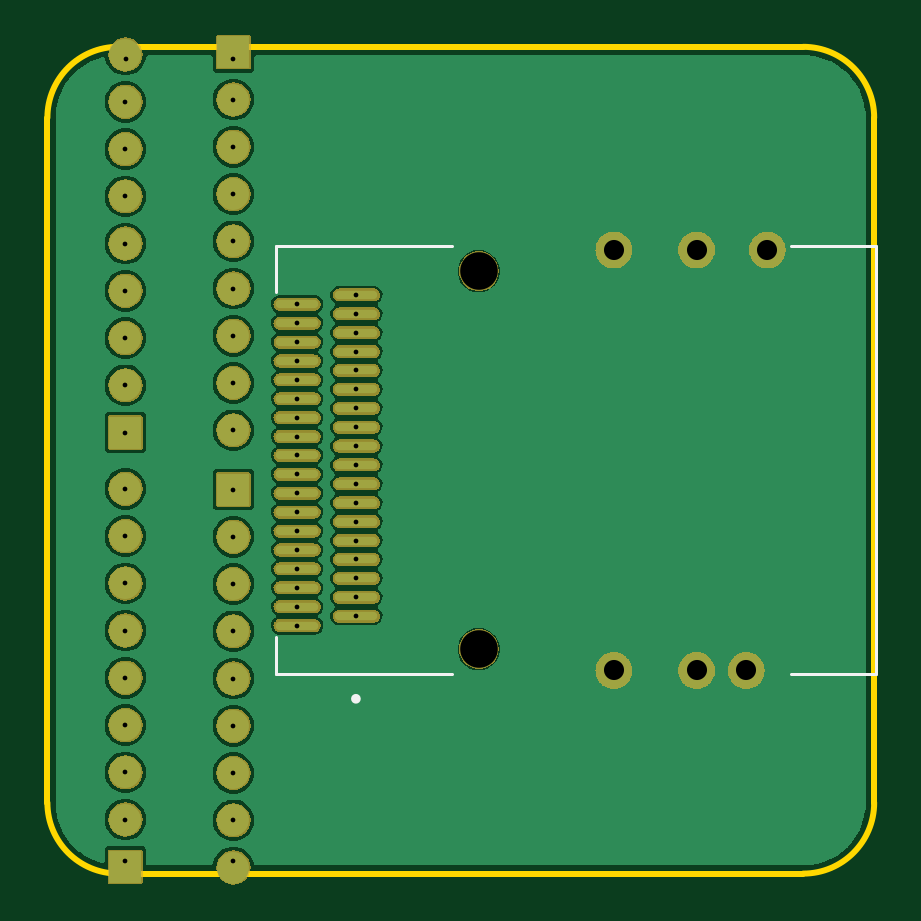
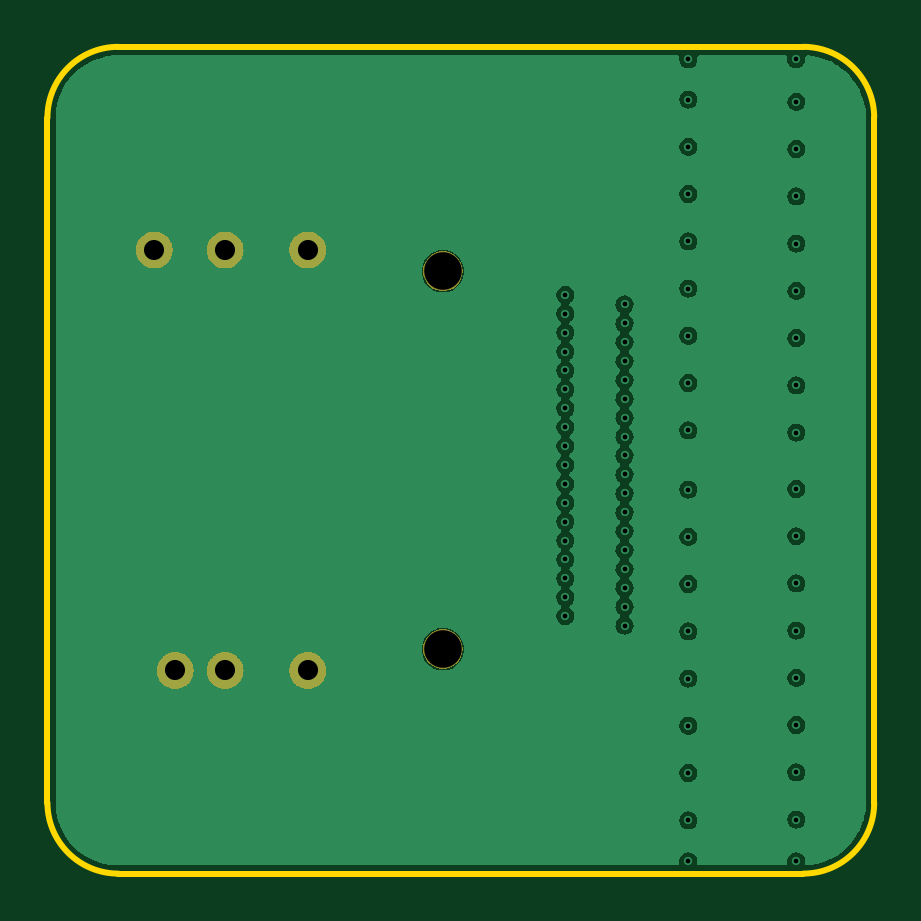
Circuit board: 11 layer files. Board 35.0 x 35.0 mm.
- bottom_copper: 8643测试接口-B_Cu.gbl (74857 bytes)
- bottom_mask: 8643测试接口-B_Mask.gbs (19076 bytes)
- paste: 8643测试接口-B_Paste.gbp (451 bytes)
- bottom_silk: 8643测试接口-B_Silkscreen.gbo (452 bytes)
- outline: 8643测试接口-Edge_Cuts.gm1 (983 bytes)
- top_copper: 8643测试接口-F_Cu.gtl (83962 bytes)
- top_mask: 8643测试接口-F_Mask.gts (109356 bytes)
- paste: 8643测试接口-F_Paste.gtp (2465 bytes)
- top_silk: 8643测试接口-F_Silkscreen.gto (942 bytes)
- drill: 8643测试接口-NPTH.drl (364 bytes)
- drill: 8643测试接口-PTH.drl (1509 bytes)

=== bottom_copper: 8643测试接口-B_Cu.gbl (74857 bytes, source omitted) ===
=== bottom_mask: 8643测试接口-B_Mask.gbs (19076 bytes, source omitted) ===
=== paste: 8643测试接口-B_Paste.gbp ===
%TF.GenerationSoftware,KiCad,Pcbnew,7.0.9*%
%TF.CreationDate,2024-03-23T01:13:53+08:00*%
%TF.ProjectId,8643____,38363433-4bd5-4a5e-932e-6b696361645f,rev?*%
%TF.SameCoordinates,Original*%
%TF.FileFunction,Paste,Bot*%
%TF.FilePolarity,Positive*%
%FSLAX46Y46*%
G04 Gerber Fmt 4.6, Leading zero omitted, Abs format (unit mm)*
G04 Created by KiCad (PCBNEW 7.0.9) date 2024-03-23 01:13:53*
%MOMM*%
%LPD*%
G01*
G04 APERTURE LIST*
G04 APERTURE END LIST*
M02*

=== bottom_silk: 8643测试接口-B_Silkscreen.gbo ===
%TF.GenerationSoftware,KiCad,Pcbnew,7.0.9*%
%TF.CreationDate,2024-03-23T01:13:53+08:00*%
%TF.ProjectId,8643____,38363433-4bd5-4a5e-932e-6b696361645f,rev?*%
%TF.SameCoordinates,Original*%
%TF.FileFunction,Legend,Bot*%
%TF.FilePolarity,Positive*%
%FSLAX46Y46*%
G04 Gerber Fmt 4.6, Leading zero omitted, Abs format (unit mm)*
G04 Created by KiCad (PCBNEW 7.0.9) date 2024-03-23 01:13:53*
%MOMM*%
%LPD*%
G01*
G04 APERTURE LIST*
G04 APERTURE END LIST*
M02*

=== outline: 8643测试接口-Edge_Cuts.gm1 ===
%TF.GenerationSoftware,KiCad,Pcbnew,7.0.9*%
%TF.CreationDate,2024-03-23T01:13:53+08:00*%
%TF.ProjectId,8643____,38363433-4bd5-4a5e-932e-6b696361645f,rev?*%
%TF.SameCoordinates,Original*%
%TF.FileFunction,Profile,NP*%
%FSLAX46Y46*%
G04 Gerber Fmt 4.6, Leading zero omitted, Abs format (unit mm)*
G04 Created by KiCad (PCBNEW 7.0.9) date 2024-03-23 01:13:53*
%MOMM*%
%LPD*%
G01*
G04 APERTURE LIST*
%TA.AperFunction,Profile*%
%ADD10C,0.254000*%
%TD*%
G04 APERTURE END LIST*
D10*
X144018000Y-92504000D02*
X144018000Y-63504000D01*
X179018000Y-92504000D02*
X179018000Y-63504000D01*
X176018000Y-60504000D02*
X147018000Y-60504000D01*
X144018000Y-92504000D02*
G75*
G03*
X147018000Y-95504000I3000000J0D01*
G01*
X147018000Y-95504000D02*
X176018000Y-95504000D01*
X179018000Y-63504000D02*
G75*
G03*
X176018000Y-60504000I-3000000J0D01*
G01*
X147018000Y-60504000D02*
G75*
G03*
X144018000Y-63504000I0J-3000000D01*
G01*
X176018000Y-95504000D02*
G75*
G03*
X179018000Y-92504000I0J3000000D01*
G01*
M02*

=== top_copper: 8643测试接口-F_Cu.gtl (83962 bytes, source omitted) ===
=== top_mask: 8643测试接口-F_Mask.gts (109356 bytes, source omitted) ===
=== paste: 8643测试接口-F_Paste.gtp ===
%TF.GenerationSoftware,KiCad,Pcbnew,7.0.9*%
%TF.CreationDate,2024-03-23T01:13:53+08:00*%
%TF.ProjectId,8643____,38363433-4bd5-4a5e-932e-6b696361645f,rev?*%
%TF.SameCoordinates,Original*%
%TF.FileFunction,Paste,Top*%
%TF.FilePolarity,Positive*%
%FSLAX46Y46*%
G04 Gerber Fmt 4.6, Leading zero omitted, Abs format (unit mm)*
G04 Created by KiCad (PCBNEW 7.0.9) date 2024-03-23 01:13:53*
%MOMM*%
%LPD*%
G01*
G04 APERTURE LIST*
%ADD10R,1.350000X1.350000*%
%ADD11O,1.350000X1.350000*%
%ADD12O,1.800000X0.350000*%
G04 APERTURE END LIST*
D10*
%TO.C,J5*%
X151892000Y-60738000D03*
D11*
X151892000Y-62738000D03*
X151892000Y-64738000D03*
X151892000Y-66738000D03*
X151892000Y-68738000D03*
X151892000Y-70738000D03*
X151892000Y-72738000D03*
X151892000Y-74738000D03*
X151892000Y-76738000D03*
%TD*%
D10*
%TO.C,J4*%
X151892000Y-79248000D03*
D11*
X151892000Y-81248000D03*
X151892000Y-83248000D03*
X151892000Y-85248000D03*
X151892000Y-87248000D03*
X151892000Y-89248000D03*
X151892000Y-91248000D03*
X151892000Y-93248000D03*
X151892000Y-95248000D03*
%TD*%
D10*
%TO.C,J2*%
X147320000Y-95218000D03*
D11*
X147320000Y-93218000D03*
X147320000Y-91218000D03*
X147320000Y-89218000D03*
X147320000Y-87218000D03*
X147320000Y-85218000D03*
X147320000Y-83218000D03*
X147320000Y-81218000D03*
X147320000Y-79218000D03*
%TD*%
D12*
%TO.C,J1*%
X157098000Y-84604000D03*
X157098000Y-83804000D03*
X157098000Y-83004000D03*
X157098000Y-82204000D03*
X157098000Y-81404000D03*
X157098000Y-80604000D03*
X157098000Y-79804000D03*
X157098000Y-79004000D03*
X157098000Y-78204000D03*
X157098000Y-77404000D03*
X157098000Y-76604000D03*
X157098000Y-75804000D03*
X157098000Y-75004000D03*
X157098000Y-74204000D03*
X157098000Y-73404000D03*
X157098000Y-72604000D03*
X157098000Y-71804000D03*
X157098000Y-71004000D03*
X154588000Y-85004000D03*
X154588000Y-84204000D03*
X154588000Y-83404000D03*
X154588000Y-82604000D03*
X154588000Y-81804000D03*
X154588000Y-81004000D03*
X154588000Y-80204000D03*
X154588000Y-79404000D03*
X154588000Y-78604000D03*
X154588000Y-77804000D03*
X154588000Y-77004000D03*
X154588000Y-76204000D03*
X154588000Y-75404000D03*
X154588000Y-74604000D03*
X154588000Y-73804000D03*
X154588000Y-73004000D03*
X154588000Y-72204000D03*
X154588000Y-71404000D03*
%TD*%
D10*
%TO.C,J3*%
X147320000Y-76834000D03*
D11*
X147320000Y-74834000D03*
X147320000Y-72834000D03*
X147320000Y-70834000D03*
X147320000Y-68834000D03*
X147320000Y-66834000D03*
X147320000Y-64834000D03*
X147320000Y-62834000D03*
X147320000Y-60834000D03*
%TD*%
M02*

=== top_silk: 8643测试接口-F_Silkscreen.gto ===
%TF.GenerationSoftware,KiCad,Pcbnew,7.0.9*%
%TF.CreationDate,2024-03-23T01:13:53+08:00*%
%TF.ProjectId,8643____,38363433-4bd5-4a5e-932e-6b696361645f,rev?*%
%TF.SameCoordinates,Original*%
%TF.FileFunction,Legend,Top*%
%TF.FilePolarity,Positive*%
%FSLAX46Y46*%
G04 Gerber Fmt 4.6, Leading zero omitted, Abs format (unit mm)*
G04 Created by KiCad (PCBNEW 7.0.9) date 2024-03-23 01:13:53*
%MOMM*%
%LPD*%
G01*
G04 APERTURE LIST*
%ADD10C,0.127000*%
%ADD11C,0.200000*%
G04 APERTURE END LIST*
D10*
%TO.C,J1*%
X153678000Y-87054000D02*
X153678000Y-85504000D01*
X161163000Y-87054000D02*
X153678000Y-87054000D01*
X179078000Y-87054000D02*
X175498000Y-87054000D01*
X153678000Y-68954000D02*
X153678000Y-70904000D01*
X153678000Y-68954000D02*
X161163000Y-68954000D01*
X175498000Y-68954000D02*
X179078000Y-68954000D01*
X179078000Y-68954000D02*
X179078000Y-87054000D01*
D11*
X157178000Y-88104000D02*
G75*
G03*
X157178000Y-88104000I-100000J0D01*
G01*
%TD*%
M02*

=== drill: 8643测试接口-NPTH.drl ===
M48
; DRILL file {KiCad 7.0.9} date Sat Mar 23 01:13:49 2024
; FORMAT={-:-/ absolute / inch / decimal}
; #@! TF.CreationDate,2024-03-23T01:13:49+08:00
; #@! TF.GenerationSoftware,Kicad,Pcbnew,7.0.9
; #@! TF.FileFunction,NonPlated,1,4,NPTH
FMAT,2
INCH
; #@! TA.AperFunction,NonPlated,NPTH,ComponentDrill
T1C0.0626
%
G90
G05
T1
X6.3889Y-2.7561
X6.3889Y-3.386
T0
M30

=== drill: 8643测试接口-PTH.drl ===
M48
; DRILL file {KiCad 7.0.9} date Sat Mar 23 01:13:49 2024
; FORMAT={-:-/ absolute / inch / decimal}
; #@! TF.CreationDate,2024-03-23T01:13:49+08:00
; #@! TF.GenerationSoftware,Kicad,Pcbnew,7.0.9
; #@! TF.FileFunction,Plated,1,4,PTH
FMAT,2
INCH
; #@! TA.AperFunction,Plated,PTH,ViaDrill
T1C0.0079
; #@! TA.AperFunction,Plated,PTH,ComponentDrill
T2C0.0335
%
G90
G05
T1
X5.8Y-2.4738
X5.8Y-2.5525
X5.8Y-2.6313
X5.8Y-2.71
X5.8Y-2.7887
X5.8Y-2.8675
X5.8Y-2.9462
X5.8Y-3.025
X5.8Y-3.1188
X5.8Y-3.1976
X5.8Y-3.2763
X5.8Y-3.355
X5.8Y-3.4338
X5.8Y-3.5125
X5.8Y-3.5913
X5.8Y-3.67
X5.8Y-3.7394
X5.8005Y-2.4027
X5.98Y-2.4027
X5.98Y-2.47
X5.98Y-2.5487
X5.98Y-2.6275
X5.98Y-2.7062
X5.98Y-2.785
X5.98Y-2.8637
X5.98Y-2.9424
X5.98Y-3.0212
X5.98Y-3.12
X5.98Y-3.1987
X5.98Y-3.2775
X5.98Y-3.3562
X5.98Y-3.435
X5.98Y-3.5137
X5.98Y-3.5924
X5.98Y-3.6712
X5.98Y-3.7394
X6.0861Y-2.8112
X6.0861Y-2.8427
X6.0861Y-2.8742
X6.0861Y-2.9057
X6.0861Y-2.9372
X6.0861Y-2.9687
X6.0861Y-3.0002
X6.0861Y-3.0317
X6.0861Y-3.0631
X6.0861Y-3.0946
X6.0861Y-3.1261
X6.0861Y-3.1576
X6.0861Y-3.1891
X6.0861Y-3.2206
X6.0861Y-3.2521
X6.0861Y-3.2836
X6.0861Y-3.3151
X6.0861Y-3.3466
X6.185Y-2.7954
X6.185Y-2.8269
X6.185Y-2.8584
X6.185Y-2.8899
X6.185Y-2.9214
X6.185Y-2.9529
X6.185Y-2.9844
X6.185Y-3.0159
X6.185Y-3.0474
X6.185Y-3.0789
X6.185Y-3.1104
X6.185Y-3.1419
X6.185Y-3.1734
X6.185Y-3.2049
X6.185Y-3.2364
X6.185Y-3.2679
X6.185Y-3.2994
X6.185Y-3.3309
T2
X6.6141Y-2.7206
X6.6141Y-3.4214
X6.7519Y-2.7206
X6.7519Y-3.4214
X6.8349Y-3.4214
X6.87Y-2.7206
T0
M30

